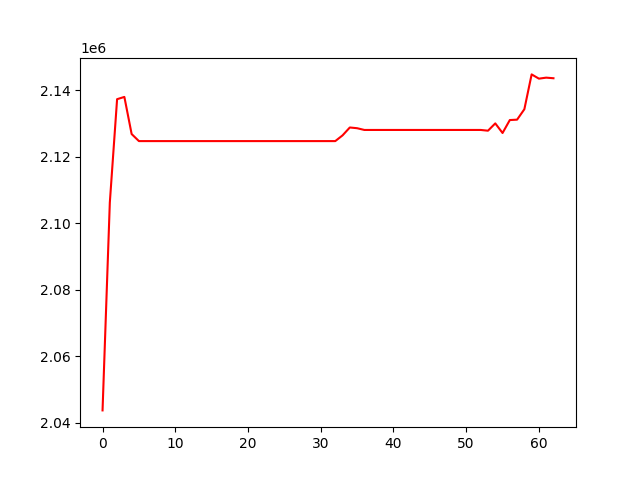

Values plotted in this chart, from the file beside it:
, 0
0, 2043692
1, 2106242
2, 2137380
3, 2138061
4, 2126891
5, 2124764
6, 2124764
7, 2124764
8, 2124764
9, 2124764
10, 2124764
11, 2124764
12, 2124764
13, 2124764
14, 2124764
15, 2124764
16, 2124764
17, 2124764
18, 2124764
19, 2124764
20, 2124764
21, 2124764
22, 2124764
23, 2124764
24, 2124764
25, 2124764
26, 2124764
27, 2124764
28, 2124764
29, 2124764
30, 2124764
31, 2124764
32, 2124764
33, 2126484
34, 2128862
35, 2128643
36, 2128117
37, 2128117
38, 2128117
39, 2128117
40, 2128117
41, 2128117
42, 2128117
43, 2128117
44, 2128117
45, 2128117
46, 2128117
47, 2128117
48, 2128117
49, 2128117
50, 2128117
51, 2128117
52, 2128117
53, 2127893
54, 2130096
55, 2127201
56, 2131098
57, 2131216
58, 2134361
59, 2144842
... 3 more rows
